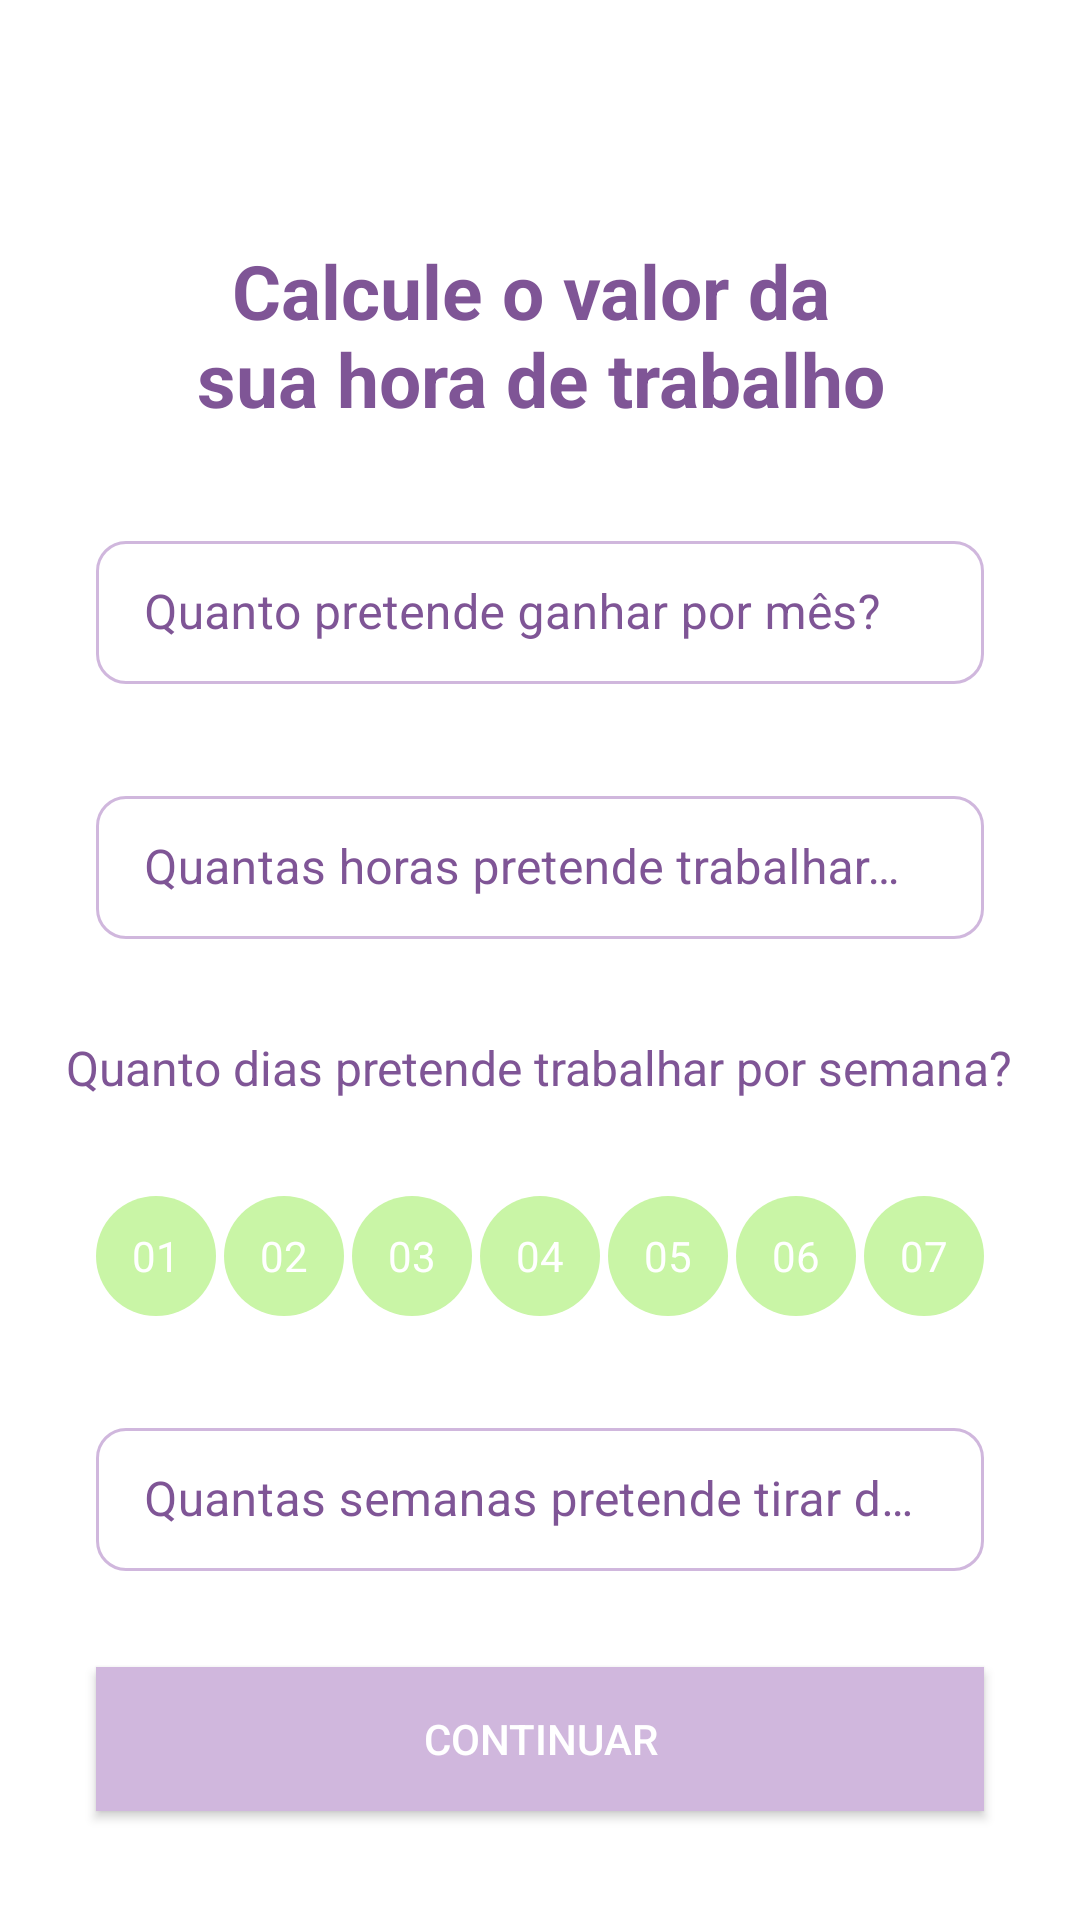

This screen was rendered from an Android layout file. Write that file and the resources it references.
<!-- AndroidManifest.xml: application theme Theme.MyJob -->
<!-- res/layout/fragment_home.xml -->
<?xml version="1.0" encoding="utf-8"?>
<FrameLayout xmlns:android="http://schemas.android.com/apk/res/android"
    xmlns:app="http://schemas.android.com/apk/res-auto"
    xmlns:tools="http://schemas.android.com/tools"
    android:layout_width="match_parent"
    android:layout_height="match_parent"
    tools:context=".HomeFragment">

    <LinearLayout
        android:layout_width="match_parent"
        android:layout_height="match_parent"
        android:orientation="vertical"
        tools:context=".ui.home.HomeFragment">

        <TextView
            android:id="@+id/ambition"
            android:layout_width="wrap_content"
            android:layout_height="wrap_content"
            android:layout_gravity="center_horizontal"
            android:layout_marginTop="80dp"
            android:gravity="center_horizontal"
            android:text="@string/title"
            android:textColor="@color/purple_dark"
            android:textSize="25sp"
            android:textStyle="bold"
            app:layout_constraintEnd_toEndOf="parent"
            app:layout_constraintStart_toStartOf="parent"
            app:layout_constraintTop_toTopOf="parent" />

        <com.google.android.material.textfield.TextInputLayout
            android:id="@+id/input_per_month"
            style="@style/EditText"
            android:layout_width="match_parent"
            android:layout_height="wrap_content"
            android:layout_marginTop="@dimen/dimen_g"
            android:hint="@string/per_month"
            app:shapeAppearance="@style/EditText">

            <com.google.android.material.textfield.TextInputEditText
                android:layout_width="match_parent"
                android:layout_height="wrap_content"
                android:inputType="number"
                android:textColor="@color/black" />

        </com.google.android.material.textfield.TextInputLayout>

        <com.google.android.material.textfield.TextInputLayout
            android:id="@+id/input_per_day"
            style="@style/EditText"
            android:layout_width="match_parent"
            android:layout_height="wrap_content"
            android:layout_marginTop="@dimen/dimen_g"
            android:hint="@string/hour_per_day"
            app:shapeAppearance="@style/EditText">

            <com.google.android.material.textfield.TextInputEditText
                android:layout_width="match_parent"
                android:layout_height="wrap_content"
                android:inputType="number"
                android:textColor="@color/black" />

        </com.google.android.material.textfield.TextInputLayout>

        <androidx.appcompat.widget.AppCompatTextView
            android:id="@+id/text_per_week"
            android:layout_width="wrap_content"
            android:layout_height="wrap_content"
            android:layout_gravity="center_horizontal"
            android:layout_marginTop="@dimen/dimen_g"
            android:text="@string/days_per_week"
            android:textColor="@color/purple_dark"
            android:textSize="16sp" />

        <RadioGroup
            android:id="@+id/radio_group"
            android:layout_width="wrap_content"
            android:layout_height="wrap_content"
            android:layout_marginStart="@dimen/dimen_g"
            android:layout_marginTop="@dimen/dimen_g"
            android:layout_marginEnd="@dimen/dimen_g"
            android:orientation="horizontal">

            <RadioButton
                android:id="@+id/date_01"
                style="@style/Date.Radius"
                android:text="01" />

            <View
                android:layout_width="0dp"
                android:layout_height="match_parent"
                android:layout_weight="1" />

            <RadioButton
                android:id="@+id/date_02"
                style="@style/Date.Radius"
                android:text="02" />

            <View
                android:layout_width="0dp"
                android:layout_height="match_parent"
                android:layout_weight="1" />

            <RadioButton
                android:id="@+id/date_03"
                style="@style/Date.Radius"
                android:text="03" />

            <View
                android:layout_width="0dp"
                android:layout_height="match_parent"
                android:layout_weight="1" />

            <RadioButton
                android:id="@+id/date_04"
                style="@style/Date.Radius"
                android:text="04" />

            <View
                android:layout_width="0dp"
                android:layout_height="match_parent"
                android:layout_weight="1" />

            <RadioButton
                android:id="@+id/date_05"
                style="@style/Date.Radius"
                android:text="05" />

            <View
                android:layout_width="0dp"
                android:layout_height="match_parent"
                android:layout_weight="1" />

            <RadioButton
                android:id="@+id/date_06"
                style="@style/Date.Radius"
                android:text="06" />

            <View
                android:layout_width="0dp"
                android:layout_height="match_parent"
                android:layout_weight="1" />

            <RadioButton
                android:id="@+id/date_07"
                style="@style/Date.Radius"
                android:text="07" />

        </RadioGroup>

        <com.google.android.material.textfield.TextInputLayout
            android:id="@+id/input_vacation"
            style="@style/EditText"
            android:layout_width="match_parent"
            android:layout_height="wrap_content"
            android:layout_marginTop="@dimen/dimen_g"
            android:hint="@string/vacation"
            app:shapeAppearance="@style/EditText">

            <com.google.android.material.textfield.TextInputEditText
                android:layout_width="match_parent"
                android:layout_height="wrap_content"
                android:inputType="number"
                android:textColor="@color/black" />

        </com.google.android.material.textfield.TextInputLayout>

        <androidx.appcompat.widget.AppCompatButton
            android:id="@+id/button_continue"
            android:layout_width="match_parent"
            android:layout_height="wrap_content"
            android:layout_margin="@dimen/dimen_g"
            android:background="@color/purple_light"
            android:text="@string/btn_continue"
            android:textColor="@color/white" />

    </LinearLayout>

</FrameLayout>
<!-- resources referenced by this layout -->
<resources>
  <color name="black">#FF000000</color>
  <color name="purple_dark">#7F5596</color>
  <color name="purple_light">#D0B7DD</color>
  <color name="white">#FFFFFFFF</color>
  <dimen name="dimen_g">32dp</dimen>
  <string name="btn_continue">Continuar</string>
  <string name="days_per_week">Quanto dias pretende trabalhar por semana?</string>
  <string name="hour_per_day">Quantas horas pretende trabalhar por dia?</string>
  <string name="per_month">Quanto pretende ganhar por mês?</string>
  <string name="title">Calcule o valor da \nsua hora de trabalho</string>
  <string name="vacation">Quantas semanas pretende tirar de férias?</string>
  <style name="Date.Radius" parent="TextAppearance.AppCompat">
          <item name="android:layout_width">40dp</item>
          <item name="android:layout_height">40dp</item>
          <item name="android:gravity">center</item>
          <item name="android:background">@drawable/background_circle_date</item>
          <item name="android:lineSpacingMultiplier">1.5</item>
          <item name="android:textColor">@color/white</item>
          <item name="android:button">@null</item>
      </style>
  <style name="EditText" parent="Widget.MaterialComponents.TextInputLayout.OutlinedBox.Dense">
          <item name="android:layout_width">match_parent</item>
          <item name="android:layout_height">50dp</item>
          <item name="android:layout_marginStart">@dimen/dimen_g</item>
          <item name="android:layout_marginEnd">@dimen/dimen_g</item>
          <item name="android:layout_marginTop">@dimen/dimen_p</item>
          <item name="cornerFamily">rounded</item>
          <item name="cornerSize">@dimen/dimen_p</item>
          <item name="boxStrokeColor">@color/purple_dark</item>
          <item name="android:textColorHint">@color/purple_dark</item>
          <item name="hintTextColor">@color/purple_dark</item>
  
  
  
      </style>
  <style name="Theme.MyJob" parent="Theme.MaterialComponents.Light.NoActionBar">
          
          <item name="colorPrimary">@color/purple_light</item>
          <item name="colorPrimaryDark">@color/purple_dark</item>
          <item name="colorAccent">@color/purple_dark</item>
      </style>
  <!-- drawable background_circle_date (drawable) -->
  <?xml version="1.0" encoding="utf-8"?>
  <selector xmlns:android="http://schemas.android.com/apk/res/android">
      <item android:drawable="@drawable/background_circle_green" android:state_checked="true" />
      <item android:drawable="@drawable/background_circle_green_light" />
  </selector>
  <dimen name="dimen_p">10dp</dimen>
  <!-- drawable background_circle_green (drawable) -->
  <?xml version="1.0" encoding="utf-8"?>
  <shape xmlns:android="http://schemas.android.com/apk/res/android"
      android:shape="oval">
      <solid android:color="@color/green_limon"/>
  </shape>
  <!-- drawable background_circle_green_light (drawable) -->
  <?xml version="1.0" encoding="utf-8"?>
  <shape xmlns:android="http://schemas.android.com/apk/res/android"
      android:shape="oval">
      <solid
          android:width="1dp"
          android:color="@color/green_light" />
      <corners android:radius="@dimen/dimen_p"/>
  </shape>
  <color name="green_light">#C9F5A6</color>
</resources>
